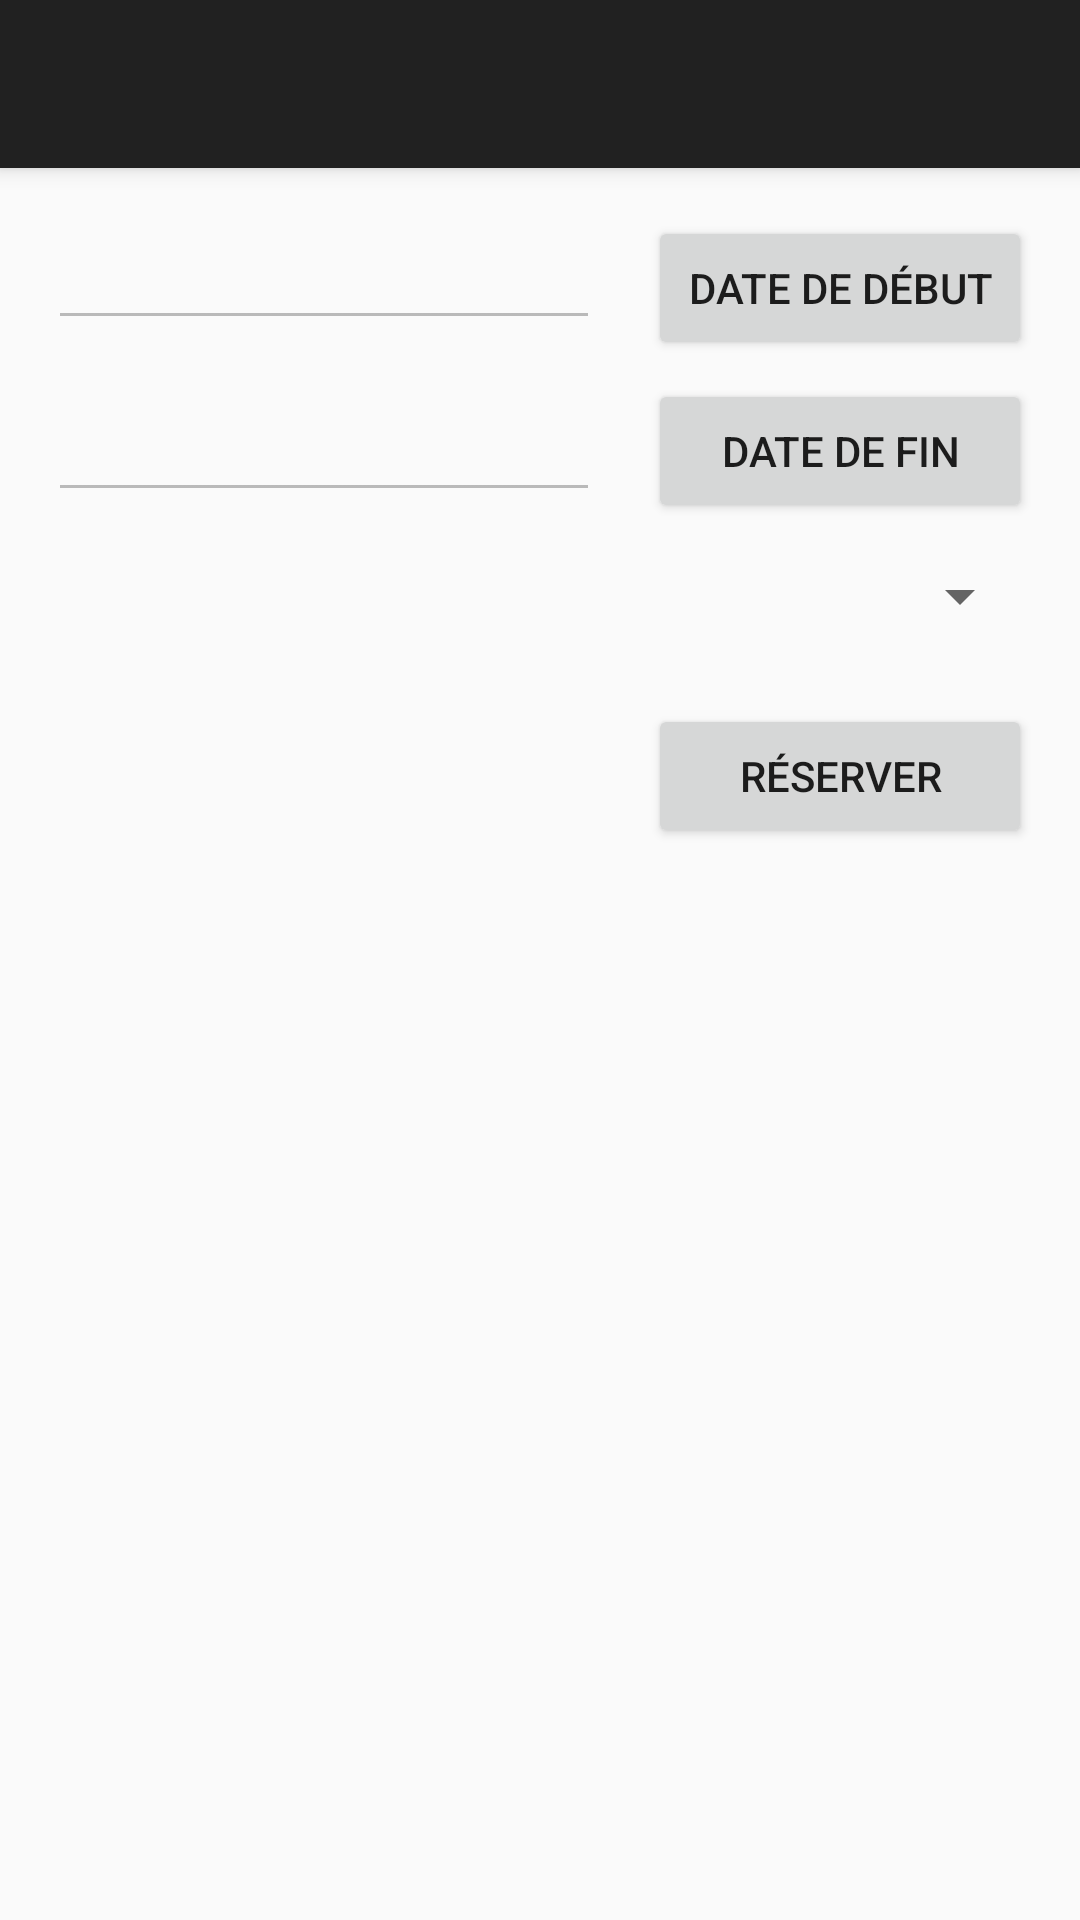

Android layout source for this screen:
<!-- AndroidManifest.xml: activity theme AppTheme.NoActionBar -->
<!-- res/layout/activity_create_reservation.xml -->
<?xml version="1.0" encoding="utf-8"?>
<android.support.design.widget.CoordinatorLayout xmlns:android="http://schemas.android.com/apk/res/android"
    xmlns:app="http://schemas.android.com/apk/res-auto"
    xmlns:tools="http://schemas.android.com/tools"
    android:layout_width="match_parent"
    android:layout_height="match_parent"
    tools:context="com.iia.fabien.agregateur.views.activities.CreateReservationActivity">

    <android.support.design.widget.AppBarLayout
        android:layout_width="match_parent"
        android:layout_height="wrap_content"
        android:theme="@style/AppTheme.AppBarOverlay">

        <android.support.v7.widget.Toolbar
            android:id="@+id/toolbar"
            android:layout_width="match_parent"
            android:layout_height="?attr/actionBarSize"
            android:background="?attr/colorPrimary"
            app:popupTheme="@style/AppTheme.PopupOverlay" />

    </android.support.design.widget.AppBarLayout>

    <include layout="@layout/content_create_reservation" />

</android.support.design.widget.CoordinatorLayout>
<!-- res/layout/content_create_reservation.xml (included above) -->
<?xml version="1.0" encoding="utf-8"?>
<android.support.constraint.ConstraintLayout xmlns:android="http://schemas.android.com/apk/res/android"
    xmlns:app="http://schemas.android.com/apk/res-auto"
    xmlns:tools="http://schemas.android.com/tools"
    android:layout_width="match_parent"
    android:layout_height="match_parent"
    app:layout_behavior="@string/appbar_scrolling_view_behavior"
    tools:context="com.iia.fabien.agregateur.views.activities.CreateReservationActivity"
    tools:showIn="@layout/activity_create_reservation">

    <EditText
        android:id="@+id/dateDebutResaDisplay"
        android:layout_width="0dp"
        android:layout_height="wrap_content"
        android:layout_marginEnd="16dp"
        android:layout_marginStart="16dp"
        android:layout_marginTop="16dp"
        android:ems="10"
        android:enabled="false"
        android:inputType="textPersonName"
        app:layout_constraintEnd_toStartOf="@+id/dateDebutResaPicker"
        app:layout_constraintStart_toStartOf="parent"
        app:layout_constraintTop_toTopOf="parent" />

    <Button
        android:id="@+id/dateDebutResaPicker"
        android:layout_width="128dp"
        android:layout_height="wrap_content"
        android:layout_marginRight="16dp"
        android:onClick="showDateDebutPicker"
        android:text="@string/dateDebut"
        app:layout_constraintBaseline_toBaselineOf="@+id/dateDebutResaDisplay"
        app:layout_constraintRight_toRightOf="parent" />

    <EditText
        android:id="@+id/dateFinResaDisplay"
        android:layout_width="0dp"
        android:layout_height="wrap_content"
        android:layout_marginEnd="16dp"
        android:layout_marginStart="16dp"
        android:layout_marginTop="16dp"
        android:ems="10"
        android:enabled="false"
        android:inputType="textPersonName"
        app:layout_constraintEnd_toStartOf="@+id/dateFinResaPicker"
        app:layout_constraintStart_toStartOf="parent"
        app:layout_constraintTop_toBottomOf="@+id/dateDebutResaDisplay" />

    <Button
        android:id="@+id/dateFinResaPicker"
        android:layout_width="128dp"
        android:layout_height="wrap_content"
        android:layout_marginRight="16dp"
        android:layout_marginTop="13dp"
        android:onClick="showDateFinPicker"
        android:text="@string/dateFin"
        app:layout_constraintRight_toRightOf="parent"
        app:layout_constraintTop_toBottomOf="@+id/dateDebutResaDisplay" />

    <Spinner
        android:id="@+id/reservableSpinner"
        android:layout_width="0dp"
        android:layout_height="wrap_content"
        android:layout_marginEnd="16dp"
        android:layout_marginStart="16dp"
        android:layout_marginTop="16dp"
        app:layout_constraintEnd_toEndOf="parent"
        app:layout_constraintStart_toStartOf="parent"
        app:layout_constraintTop_toBottomOf="@+id/dateFinResaDisplay" />

    <Button
        android:id="@+id/reserveButton"
        android:layout_width="128dp"
        android:layout_height="wrap_content"
        android:layout_marginRight="16dp"
        android:layout_marginTop="24dp"
        android:onClick="onReserver"
        android:text="@string/reserver"
        app:layout_constraintRight_toRightOf="parent"
        app:layout_constraintTop_toBottomOf="@+id/reservableSpinner" />

</android.support.constraint.ConstraintLayout>
<!-- resources referenced by this layout -->
<resources>
  <string name="dateDebut">Date de début</string>
  <string name="dateFin">Date de fin</string>
  <string name="reserver">Réserver</string>
  <style name="AppTheme.AppBarOverlay" parent="ThemeOverlay.AppCompat.Dark" />
  <style name="AppTheme.PopupOverlay" parent="ThemeOverlay.AppCompat.Light" />
  <style name="AppTheme.NoActionBar">
          <item name="windowActionBar">false</item>
          <item name="windowNoTitle">true</item>
      </style>
</resources>
